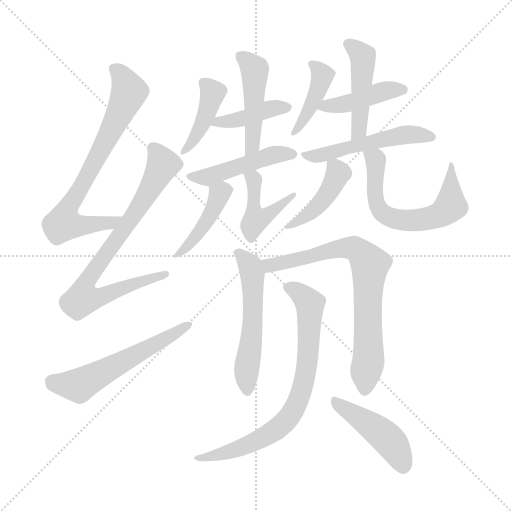
t = 0.00 s
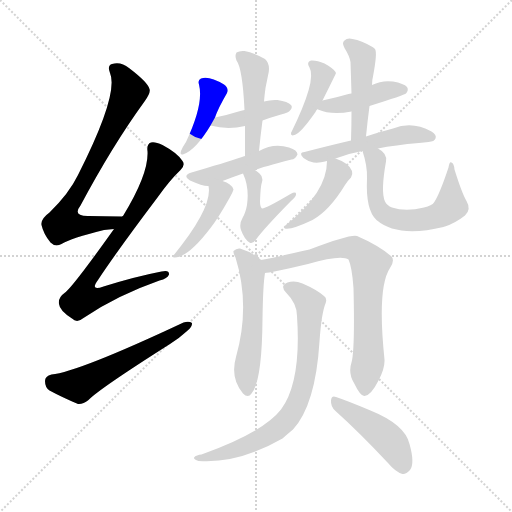
t = 2.58 s
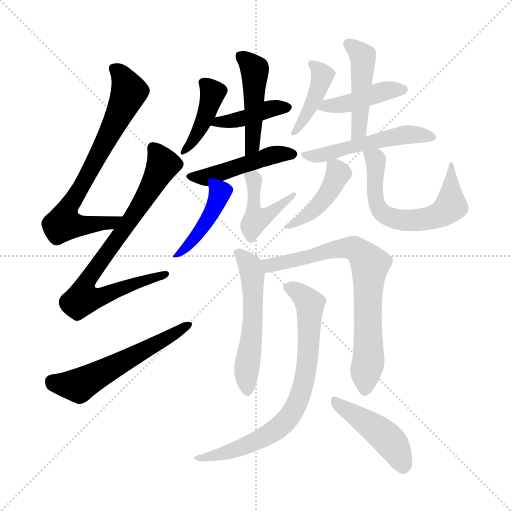
t = 5.16 s
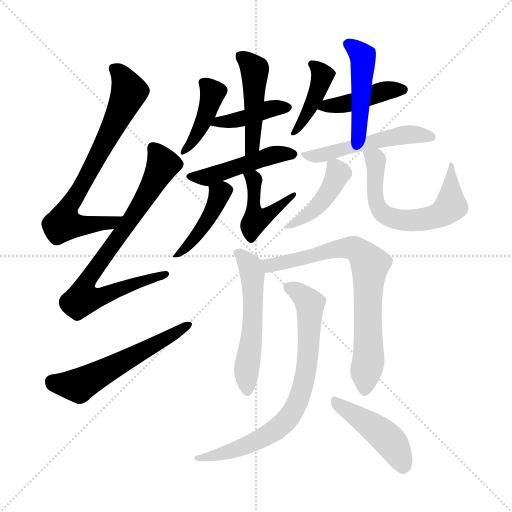
t = 7.74 s
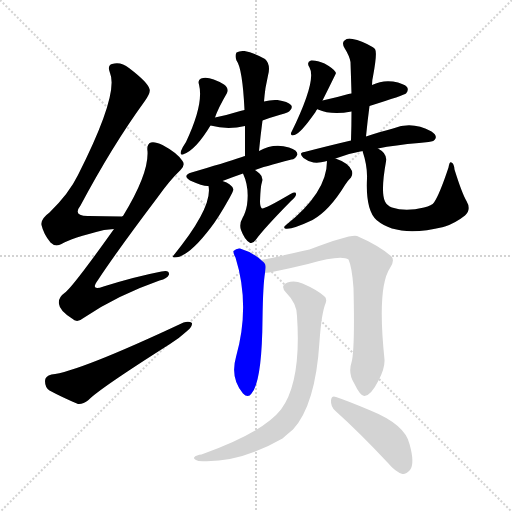
t = 10.33 s
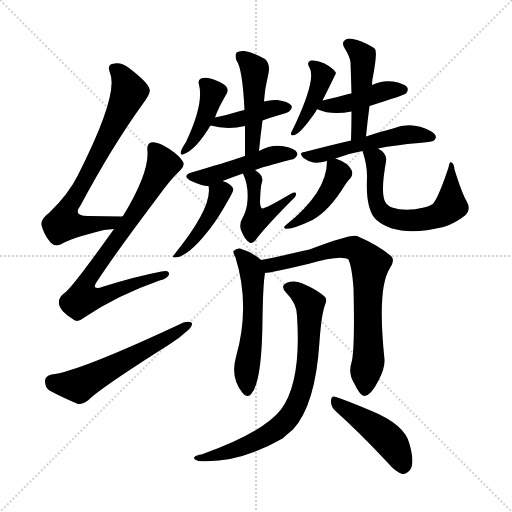
t = 12.91 s

The animated SVG that drew these frames (rendered in a browser with its animation timeline set to each time). Animation: 19 CSS @keyframes rules; one cycle of 12.91 s.

<svg version="1.1" viewBox="0 0 1024 1024" xmlns="http://www.w3.org/2000/svg">
  <g stroke="lightgray" stroke-dasharray="1,1" stroke-width="1" transform="scale(4, 4)">
    <line x1="0" y1="0" x2="256" y2="256"></line>
    <line x1="256" y1="0" x2="0" y2="256"></line>
    <line x1="128" y1="0" x2="128" y2="256"></line>
    <line x1="0" y1="128" x2="256" y2="128"></line>
  </g>
<g transform="scale(1, -1) translate(0, -900)">
   <style type="text/css">
    @keyframes keyframes0 {
      from {
       stroke: blue;
       stroke-dashoffset: 720;
       stroke-width: 128;
       }
       70% {
       animation-timing-function: step-end;
       stroke: blue;
       stroke-dashoffset: 0;
       stroke-width: 128;
       }
       to {
       stroke: black;
       stroke-width: 1024;
       }
       }
       #make-me-a-hanzi-animation-0 {
         animation: keyframes0 0.835938s both;
         animation-delay: 0.000000s;
         animation-timing-function: linear;
       }
    @keyframes keyframes1 {
      from {
       stroke: blue;
       stroke-dashoffset: 783;
       stroke-width: 128;
       }
       72% {
       animation-timing-function: step-end;
       stroke: blue;
       stroke-dashoffset: 0;
       stroke-width: 128;
       }
       to {
       stroke: black;
       stroke-width: 1024;
       }
       }
       #make-me-a-hanzi-animation-1 {
         animation: keyframes1 0.887207s both;
         animation-delay: 0.835938s;
         animation-timing-function: linear;
       }
    @keyframes keyframes2 {
      from {
       stroke: blue;
       stroke-dashoffset: 563;
       stroke-width: 128;
       }
       65% {
       animation-timing-function: step-end;
       stroke: blue;
       stroke-dashoffset: 0;
       stroke-width: 128;
       }
       to {
       stroke: black;
       stroke-width: 1024;
       }
       }
       #make-me-a-hanzi-animation-2 {
         animation: keyframes2 0.708171s both;
         animation-delay: 1.723145s;
         animation-timing-function: linear;
       }
    @keyframes keyframes3 {
      from {
       stroke: blue;
       stroke-dashoffset: 410;
       stroke-width: 128;
       }
       57% {
       animation-timing-function: step-end;
       stroke: blue;
       stroke-dashoffset: 0;
       stroke-width: 128;
       }
       to {
       stroke: black;
       stroke-width: 1024;
       }
       }
       #make-me-a-hanzi-animation-3 {
         animation: keyframes3 0.583659s both;
         animation-delay: 2.431315s;
         animation-timing-function: linear;
       }
    @keyframes keyframes4 {
      from {
       stroke: blue;
       stroke-dashoffset: 405;
       stroke-width: 128;
       }
       57% {
       animation-timing-function: step-end;
       stroke: blue;
       stroke-dashoffset: 0;
       stroke-width: 128;
       }
       to {
       stroke: black;
       stroke-width: 1024;
       }
       }
       #make-me-a-hanzi-animation-4 {
         animation: keyframes4 0.579590s both;
         animation-delay: 3.014974s;
         animation-timing-function: linear;
       }
    @keyframes keyframes5 {
      from {
       stroke: blue;
       stroke-dashoffset: 466;
       stroke-width: 128;
       }
       60% {
       animation-timing-function: step-end;
       stroke: blue;
       stroke-dashoffset: 0;
       stroke-width: 128;
       }
       to {
       stroke: black;
       stroke-width: 1024;
       }
       }
       #make-me-a-hanzi-animation-5 {
         animation: keyframes5 0.629232s both;
         animation-delay: 3.594564s;
         animation-timing-function: linear;
       }
    @keyframes keyframes6 {
      from {
       stroke: blue;
       stroke-dashoffset: 467;
       stroke-width: 128;
       }
       60% {
       animation-timing-function: step-end;
       stroke: blue;
       stroke-dashoffset: 0;
       stroke-width: 128;
       }
       to {
       stroke: black;
       stroke-width: 1024;
       }
       }
       #make-me-a-hanzi-animation-6 {
         animation: keyframes6 0.630046s both;
         animation-delay: 4.223796s;
         animation-timing-function: linear;
       }
    @keyframes keyframes7 {
      from {
       stroke: blue;
       stroke-dashoffset: 430;
       stroke-width: 128;
       }
       58% {
       animation-timing-function: step-end;
       stroke: blue;
       stroke-dashoffset: 0;
       stroke-width: 128;
       }
       to {
       stroke: black;
       stroke-width: 1024;
       }
       }
       #make-me-a-hanzi-animation-7 {
         animation: keyframes7 0.599935s both;
         animation-delay: 4.853841s;
         animation-timing-function: linear;
       }
    @keyframes keyframes8 {
      from {
       stroke: blue;
       stroke-dashoffset: 448;
       stroke-width: 128;
       }
       59% {
       animation-timing-function: step-end;
       stroke: blue;
       stroke-dashoffset: 0;
       stroke-width: 128;
       }
       to {
       stroke: black;
       stroke-width: 1024;
       }
       }
       #make-me-a-hanzi-animation-8 {
         animation: keyframes8 0.614583s both;
         animation-delay: 5.453776s;
         animation-timing-function: linear;
       }
    @keyframes keyframes9 {
      from {
       stroke: blue;
       stroke-dashoffset: 411;
       stroke-width: 128;
       }
       57% {
       animation-timing-function: step-end;
       stroke: blue;
       stroke-dashoffset: 0;
       stroke-width: 128;
       }
       to {
       stroke: black;
       stroke-width: 1024;
       }
       }
       #make-me-a-hanzi-animation-9 {
         animation: keyframes9 0.584473s both;
         animation-delay: 6.068359s;
         animation-timing-function: linear;
       }
    @keyframes keyframes10 {
      from {
       stroke: blue;
       stroke-dashoffset: 428;
       stroke-width: 128;
       }
       58% {
       animation-timing-function: step-end;
       stroke: blue;
       stroke-dashoffset: 0;
       stroke-width: 128;
       }
       to {
       stroke: black;
       stroke-width: 1024;
       }
       }
       #make-me-a-hanzi-animation-10 {
         animation: keyframes10 0.598307s both;
         animation-delay: 6.652832s;
         animation-timing-function: linear;
       }
    @keyframes keyframes11 {
      from {
       stroke: blue;
       stroke-dashoffset: 457;
       stroke-width: 128;
       }
       60% {
       animation-timing-function: step-end;
       stroke: blue;
       stroke-dashoffset: 0;
       stroke-width: 128;
       }
       to {
       stroke: black;
       stroke-width: 1024;
       }
       }
       #make-me-a-hanzi-animation-11 {
         animation: keyframes11 0.621908s both;
         animation-delay: 7.251139s;
         animation-timing-function: linear;
       }
    @keyframes keyframes12 {
      from {
       stroke: blue;
       stroke-dashoffset: 506;
       stroke-width: 128;
       }
       62% {
       animation-timing-function: step-end;
       stroke: blue;
       stroke-dashoffset: 0;
       stroke-width: 128;
       }
       to {
       stroke: black;
       stroke-width: 1024;
       }
       }
       #make-me-a-hanzi-animation-12 {
         animation: keyframes12 0.661784s both;
         animation-delay: 7.873047s;
         animation-timing-function: linear;
       }
    @keyframes keyframes13 {
      from {
       stroke: blue;
       stroke-dashoffset: 432;
       stroke-width: 128;
       }
       58% {
       animation-timing-function: step-end;
       stroke: blue;
       stroke-dashoffset: 0;
       stroke-width: 128;
       }
       to {
       stroke: black;
       stroke-width: 1024;
       }
       }
       #make-me-a-hanzi-animation-13 {
         animation: keyframes13 0.601562s both;
         animation-delay: 8.534831s;
         animation-timing-function: linear;
       }
    @keyframes keyframes14 {
      from {
       stroke: blue;
       stroke-dashoffset: 613;
       stroke-width: 128;
       }
       67% {
       animation-timing-function: step-end;
       stroke: blue;
       stroke-dashoffset: 0;
       stroke-width: 128;
       }
       to {
       stroke: black;
       stroke-width: 1024;
       }
       }
       #make-me-a-hanzi-animation-14 {
         animation: keyframes14 0.748861s both;
         animation-delay: 9.136393s;
         animation-timing-function: linear;
       }
    @keyframes keyframes15 {
      from {
       stroke: blue;
       stroke-dashoffset: 543;
       stroke-width: 128;
       }
       64% {
       animation-timing-function: step-end;
       stroke: blue;
       stroke-dashoffset: 0;
       stroke-width: 128;
       }
       to {
       stroke: black;
       stroke-width: 1024;
       }
       }
       #make-me-a-hanzi-animation-15 {
         animation: keyframes15 0.691895s both;
         animation-delay: 9.885254s;
         animation-timing-function: linear;
       }
    @keyframes keyframes16 {
      from {
       stroke: blue;
       stroke-dashoffset: 742;
       stroke-width: 128;
       }
       71% {
       animation-timing-function: step-end;
       stroke: blue;
       stroke-dashoffset: 0;
       stroke-width: 128;
       }
       to {
       stroke: black;
       stroke-width: 1024;
       }
       }
       #make-me-a-hanzi-animation-16 {
         animation: keyframes16 0.853841s both;
         animation-delay: 10.577148s;
         animation-timing-function: linear;
       }
    @keyframes keyframes17 {
      from {
       stroke: blue;
       stroke-dashoffset: 750;
       stroke-width: 128;
       }
       71% {
       animation-timing-function: step-end;
       stroke: blue;
       stroke-dashoffset: 0;
       stroke-width: 128;
       }
       to {
       stroke: black;
       stroke-width: 1024;
       }
       }
       #make-me-a-hanzi-animation-17 {
         animation: keyframes17 0.860352s both;
         animation-delay: 11.430990s;
         animation-timing-function: linear;
       }
    @keyframes keyframes18 {
      from {
       stroke: blue;
       stroke-dashoffset: 447;
       stroke-width: 128;
       }
       59% {
       animation-timing-function: step-end;
       stroke: blue;
       stroke-dashoffset: 0;
       stroke-width: 128;
       }
       to {
       stroke: black;
       stroke-width: 1024;
       }
       }
       #make-me-a-hanzi-animation-18 {
         animation: keyframes18 0.613770s both;
         animation-delay: 12.291341s;
         animation-timing-function: linear;
       }
</style>
<path d="M 246.0 468.0 Q 245.0 468.0 244.0 467.0 Q 207.0 468.0 178.0 468.0 Q 144.0 467.0 161.0 489.0 Q 225.0 609.0 289.0 697.0 Q 302.0 715.0 299.0 722.0 Q 296.0 735.0 258.0 764.0 Q 242.0 777.0 224.0 772.0 Q 214.0 769.0 220.0 754.0 Q 238.0 712.0 156.0 550.0 Q 138.0 513.0 99.0 475.0 Q 81.0 462.0 83.0 450.0 Q 87.0 432.0 101.0 415.0 Q 111.0 405.0 123.0 412.0 Q 142.0 424.0 208.0 440.0 Q 218.0 441.0 228.0 442.0 C 258.0 445.0 276.0 469.0 246.0 468.0 Z" fill="lightgray"></path> 
<path d="M 228.0 442.0 Q 144.0 324.0 129.0 314.0 Q 116.0 305.0 118.0 292.0 Q 119.0 279.0 144.0 263.0 Q 154.0 253.0 167.0 264.0 Q 233.0 309.0 319.0 339.0 Q 335.0 343.0 338.0 351.0 Q 339.0 361.0 323.0 357.0 Q 271.0 347.0 207.0 327.0 Q 179.0 317.0 196.0 340.0 Q 232.0 395.0 315.0 505.0 Q 339.0 539.0 361.0 560.0 Q 371.0 570.0 365.0 578.0 Q 355.0 594.0 325.0 610.0 Q 310.0 617.0 302.0 615.0 Q 293.0 612.0 295.0 598.0 Q 298.0 553.0 246.0 468.0 L 228.0 442.0 Z" fill="lightgray"></path> 
<path d="M 103.0 151.0 Q 90.0 148.0 90.0 138.0 Q 90.0 125.0 99.0 119.0 Q 123.0 106.0 156.0 92.0 Q 166.0 91.0 177.0 100.0 Q 198.0 122.0 340.0 212.0 Q 359.0 224.0 373.0 237.0 Q 385.0 246.0 384.0 254.0 Q 378.0 258.0 367.0 255.0 Q 156.0 156.0 103.0 151.0 Z" fill="lightgray"></path> 
<path d="M 430.0 665.0 Q 436.0 683.0 454.0 714.0 Q 458.0 724.0 448.0 731.0 Q 418.0 749.0 402.0 743.0 Q 395.0 740.0 398.0 731.0 Q 408.0 692.0 372.0 616.0 Q 365.0 606.0 362.0 598.0 Q 359.0 588.0 368.0 592.0 Q 392.0 601.0 421.0 649.0 L 430.0 665.0 Z" fill="lightgray"></path> 
<path d="M 525.0 659.0 Q 541.0 665.0 562.0 671.0 Q 578.0 675.0 580.0 679.0 Q 586.0 685.0 582.0 690.0 Q 576.0 697.0 555.0 700.0 Q 542.0 701.0 528.0 697.0 L 489.0 680.0 Q 482.0 679.0 477.0 677.0 Q 455.0 670.0 430.0 665.0 C 401.0 659.0 392.0 656.0 421.0 649.0 Q 455.0 640.0 490.0 648.0 L 525.0 659.0 Z" fill="lightgray"></path> 
<path d="M 518.0 598.0 Q 521.0 629.0 525.0 659.0 L 528.0 697.0 Q 529.0 710.0 531.0 724.0 Q 534.0 739.0 536.0 749.0 Q 542.0 771.0 530.0 782.0 Q 506.0 795.0 489.0 798.0 Q 479.0 799.0 473.0 795.0 Q 469.0 789.0 473.0 779.0 Q 485.0 763.0 489.0 680.0 L 490.0 648.0 Q 490.0 620.0 490.0 588.0 C 490.0 558.0 515.0 568.0 518.0 598.0 Z" fill="lightgray"></path> 
<path d="M 510.0 560.0 Q 525.0 566.0 583.0 581.0 Q 590.0 581.0 595.0 591.0 Q 595.0 600.0 578.0 605.0 Q 548.0 615.0 518.0 598.0 L 490.0 588.0 Q 486.0 587.0 484.0 586.0 Q 448.0 574.0 383.0 555.0 Q 364.0 549.0 380.0 539.0 Q 407.0 527.0 417.0 528.0 L 445.0 538.0 Q 463.0 545.0 486.0 553.0 L 510.0 560.0 Z" fill="lightgray"></path> 
<path d="M 417.0 528.0 Q 426.0 486.0 347.0 389.0 Q 343.0 385.0 349.0 385.0 Q 376.0 385.0 421.0 444.0 Q 436.0 463.0 459.0 504.0 Q 466.0 517.0 467.0 521.0 Q 463.0 533.0 445.0 538.0 C 417.0 547.0 414.0 548.0 417.0 528.0 Z" fill="lightgray"></path> 
<path d="M 486.0 553.0 Q 499.0 525.0 494.0 490.0 Q 491.0 474.0 485.0 464.0 Q 478.0 452.0 482.0 440.0 Q 489.0 421.0 499.0 415.0 Q 505.0 411.0 512.0 421.0 Q 528.0 443.0 582.0 498.0 Q 592.0 507.0 592.0 511.0 Q 593.0 518.0 581.0 512.0 Q 530.0 482.0 524.0 483.0 Q 520.0 486.0 520.0 497.0 Q 521.0 528.0 524.0 536.0 Q 527.0 546.0 519.0 553.0 Q 515.0 557.0 510.0 560.0 C 485.0 577.0 474.0 581.0 486.0 553.0 Z" fill="lightgray"></path> 
<path d="M 645.0 699.0 Q 672.0 753.0 672.0 754.0 Q 671.0 755.0 671.0 756.0 Q 667.0 763.0 649.0 773.0 Q 633.0 780.0 622.0 779.0 Q 612.0 776.0 619.0 765.0 Q 634.0 740.0 582.0 634.0 Q 581.0 627.0 589.0 630.0 Q 601.0 633.0 631.0 676.0 Q 632.0 679.0 635.0 682.0 L 645.0 699.0 Z" fill="lightgray"></path> 
<path d="M 739.0 688.0 Q 809.0 710.0 812.0 713.0 Q 818.0 720.0 814.0 726.0 Q 808.0 733.0 786.0 737.0 Q 764.0 740.0 744.0 730.0 L 703.0 713.0 Q 699.0 713.0 697.0 712.0 Q 673.0 705.0 645.0 699.0 C 616.0 693.0 616.0 693.0 635.0 682.0 Q 634.0 682.0 636.0 681.0 Q 663.0 669.0 703.0 677.0 L 739.0 688.0 Z" fill="lightgray"></path> 
<path d="M 732.0 627.0 Q 735.0 658.0 739.0 688.0 L 744.0 730.0 Q 744.0 740.0 746.0 747.0 Q 755.0 795.0 750.0 802.0 Q 747.0 805.0 745.0 806.0 Q 723.0 819.0 705.0 822.0 Q 695.0 825.0 689.0 819.0 Q 683.0 815.0 689.0 804.0 Q 699.0 788.0 701.0 776.0 Q 702.0 746.0 703.0 713.0 L 703.0 677.0 Q 703.0 650.0 702.0 619.0 C 701.0 589.0 729.0 597.0 732.0 627.0 Z" fill="lightgray"></path> 
<path d="M 756.0 603.0 Q 790.0 610.0 838.0 614.0 Q 848.0 615.0 857.0 616.0 Q 869.0 617.0 871.0 623.0 Q 874.0 630.0 863.0 637.0 Q 824.0 659.0 786.0 643.0 Q 762.0 637.0 732.0 627.0 L 702.0 619.0 Q 659.0 609.0 609.0 596.0 Q 596.0 595.0 607.0 584.0 Q 616.0 577.0 627.0 575.0 Q 640.0 574.0 650.0 577.0 Q 651.0 578.0 654.0 578.0 L 671.0 583.0 Q 696.0 593.0 725.0 598.0 L 756.0 603.0 Z" fill="lightgray"></path> 
<path d="M 654.0 578.0 Q 654.0 515.0 572.0 450.0 Q 566.0 446.0 570.0 443.0 Q 583.0 440.0 625.0 460.0 Q 659.0 479.0 690.0 530.0 Q 694.0 537.0 702.0 545.0 Q 706.0 551.0 704.0 558.0 Q 698.0 574.0 671.0 583.0 C 654.0 589.0 654.0 589.0 654.0 578.0 Z" fill="lightgray"></path> 
<path d="M 933.0 498.0 Q 924.0 513.0 909.0 561.0 Q 908.0 573.0 903.0 575.0 Q 899.0 578.0 897.0 565.0 Q 879.0 511.0 868.0 495.0 Q 864.0 489.0 848.0 485.0 Q 811.0 476.0 784.0 485.0 Q 774.0 489.0 770.0 497.0 Q 761.0 516.0 772.0 577.0 Q 775.0 593.0 756.0 603.0 C 732.0 620.0 716.0 627.0 725.0 598.0 Q 735.0 568.0 734.0 543.0 Q 731.0 480.0 753.0 460.0 Q 795.0 424.0 887.0 446.0 Q 887.0 447.0 890.0 447.0 Q 911.0 454.0 930.0 469.0 Q 943.0 481.0 933.0 498.0 Z" fill="lightgray"></path> 
<path d="M 522.0 380.0 Q 521.0 381.0 520.0 382.0 Q 501.0 397.0 480.0 403.0 Q 473.0 404.0 467.0 398.0 Q 466.0 394.0 471.0 385.0 Q 501.0 289.0 472.0 186.0 Q 460.0 144.0 486.0 113.0 Q 496.0 103.0 503.0 113.0 Q 524.0 137.0 525.0 262.0 Q 526.0 331.0 530.0 354.0 C 532.0 372.0 532.0 372.0 522.0 380.0 Z" fill="lightgray"></path> 
<path d="M 703.0 175.0 Q 696.0 154.0 708.0 134.0 Q 721.0 107.0 729.0 108.0 Q 742.0 109.0 757.0 139.0 Q 770.0 163.0 769.0 181.0 Q 754.0 325.0 780.0 364.0 Q 790.0 379.0 783.0 387.0 Q 758.0 409.0 714.0 428.0 Q 701.0 432.0 619.0 401.0 Q 550.0 385.0 522.0 380.0 C 493.0 374.0 500.0 349.0 530.0 354.0 Q 539.0 354.0 616.0 372.0 Q 682.0 391.0 697.0 381.0 Q 704.0 366.0 707.0 324.0 Q 710.0 200.0 703.0 175.0 Z" fill="lightgray"></path> 
<path d="M 594.0 268.0 Q 603.0 136.0 562.0 81.0 Q 526.0 35.0 403.0 -9.0 Q 393.0 -10.0 389.0 -14.0 Q 385.0 -18.0 397.0 -22.0 Q 476.0 -28.0 565.0 23.0 Q 575.0 32.0 586.0 41.0 Q 631.0 90.0 639.0 217.0 Q 643.0 274.0 651.0 293.0 Q 655.0 303.0 648.0 308.0 Q 633.0 321.0 605.0 333.0 Q 589.0 340.0 575.0 335.0 Q 559.0 329.0 572.0 315.0 Q 594.0 293.0 594.0 268.0 Z" fill="lightgray"></path> 
<path d="M 671.0 78.0 Q 719.0 35.0 776.0 -26.0 Q 791.0 -44.0 805.0 -48.0 Q 812.0 -49.0 820.0 -40.0 Q 830.0 -27.0 819.0 12.0 Q 810.0 51.0 741.0 79.0 Q 696.0 98.0 672.0 106.0 Q 663.0 110.0 662.0 99.0 Q 661.0 87.0 671.0 78.0 Z" fill="lightgray"></path> 
      <clipPath id="make-me-a-hanzi-clip-0">
      <path d="M 246.0 468.0 Q 245.0 468.0 244.0 467.0 Q 207.0 468.0 178.0 468.0 Q 144.0 467.0 161.0 489.0 Q 225.0 609.0 289.0 697.0 Q 302.0 715.0 299.0 722.0 Q 296.0 735.0 258.0 764.0 Q 242.0 777.0 224.0 772.0 Q 214.0 769.0 220.0 754.0 Q 238.0 712.0 156.0 550.0 Q 138.0 513.0 99.0 475.0 Q 81.0 462.0 83.0 450.0 Q 87.0 432.0 101.0 415.0 Q 111.0 405.0 123.0 412.0 Q 142.0 424.0 208.0 440.0 Q 218.0 441.0 228.0 442.0 C 258.0 445.0 276.0 469.0 246.0 468.0 Z" fill="lightgray"></path>
      </clipPath>
      <path clip-path="url(#make-me-a-hanzi-clip-0)" d="M 228.0 762.0 L 242.0 751.0 L 258.0 717.0 L 205.0 604.0 L 134.0 479.0 L 127.0 453.0 L 174.0 449.0 L 223.0 455.0 L 237.0 463.0 " fill="none" id="make-me-a-hanzi-animation-0" stroke-dasharray="592 1184" stroke-linecap="round"></path>

      <clipPath id="make-me-a-hanzi-clip-1">
      <path d="M 228.0 442.0 Q 144.0 324.0 129.0 314.0 Q 116.0 305.0 118.0 292.0 Q 119.0 279.0 144.0 263.0 Q 154.0 253.0 167.0 264.0 Q 233.0 309.0 319.0 339.0 Q 335.0 343.0 338.0 351.0 Q 339.0 361.0 323.0 357.0 Q 271.0 347.0 207.0 327.0 Q 179.0 317.0 196.0 340.0 Q 232.0 395.0 315.0 505.0 Q 339.0 539.0 361.0 560.0 Q 371.0 570.0 365.0 578.0 Q 355.0 594.0 325.0 610.0 Q 310.0 617.0 302.0 615.0 Q 293.0 612.0 295.0 598.0 Q 298.0 553.0 246.0 468.0 L 228.0 442.0 Z" fill="lightgray"></path>
      </clipPath>
      <path clip-path="url(#make-me-a-hanzi-clip-1)" d="M 307.0 604.0 L 326.0 571.0 L 272.0 475.0 L 184.0 354.0 L 169.0 328.0 L 165.0 303.0 L 187.0 302.0 L 331.0 351.0 " fill="none" id="make-me-a-hanzi-animation-1" stroke-dasharray="655 1310" stroke-linecap="round"></path>

      <clipPath id="make-me-a-hanzi-clip-2">
      <path d="M 103.0 151.0 Q 90.0 148.0 90.0 138.0 Q 90.0 125.0 99.0 119.0 Q 123.0 106.0 156.0 92.0 Q 166.0 91.0 177.0 100.0 Q 198.0 122.0 340.0 212.0 Q 359.0 224.0 373.0 237.0 Q 385.0 246.0 384.0 254.0 Q 378.0 258.0 367.0 255.0 Q 156.0 156.0 103.0 151.0 Z" fill="lightgray"></path>
      </clipPath>
      <path clip-path="url(#make-me-a-hanzi-clip-2)" d="M 104.0 137.0 L 157.0 129.0 L 379.0 251.0 " fill="none" id="make-me-a-hanzi-animation-2" stroke-dasharray="435 870" stroke-linecap="round"></path>

      <clipPath id="make-me-a-hanzi-clip-3">
      <path d="M 430.0 665.0 Q 436.0 683.0 454.0 714.0 Q 458.0 724.0 448.0 731.0 Q 418.0 749.0 402.0 743.0 Q 395.0 740.0 398.0 731.0 Q 408.0 692.0 372.0 616.0 Q 365.0 606.0 362.0 598.0 Q 359.0 588.0 368.0 592.0 Q 392.0 601.0 421.0 649.0 L 430.0 665.0 Z" fill="lightgray"></path>
      </clipPath>
      <path clip-path="url(#make-me-a-hanzi-clip-3)" d="M 409.0 734.0 L 425.0 715.0 L 415.0 676.0 L 395.0 631.0 L 370.0 600.0 " fill="none" id="make-me-a-hanzi-animation-3" stroke-dasharray="282 564" stroke-linecap="round"></path>

      <clipPath id="make-me-a-hanzi-clip-4">
      <path d="M 525.0 659.0 Q 541.0 665.0 562.0 671.0 Q 578.0 675.0 580.0 679.0 Q 586.0 685.0 582.0 690.0 Q 576.0 697.0 555.0 700.0 Q 542.0 701.0 528.0 697.0 L 489.0 680.0 Q 482.0 679.0 477.0 677.0 Q 455.0 670.0 430.0 665.0 C 401.0 659.0 392.0 656.0 421.0 649.0 Q 455.0 640.0 490.0 648.0 L 525.0 659.0 Z" fill="lightgray"></path>
      </clipPath>
      <path clip-path="url(#make-me-a-hanzi-clip-4)" d="M 428.0 650.0 L 573.0 686.0 " fill="none" id="make-me-a-hanzi-animation-4" stroke-dasharray="277 554" stroke-linecap="round"></path>

      <clipPath id="make-me-a-hanzi-clip-5">
      <path d="M 518.0 598.0 Q 521.0 629.0 525.0 659.0 L 528.0 697.0 Q 529.0 710.0 531.0 724.0 Q 534.0 739.0 536.0 749.0 Q 542.0 771.0 530.0 782.0 Q 506.0 795.0 489.0 798.0 Q 479.0 799.0 473.0 795.0 Q 469.0 789.0 473.0 779.0 Q 485.0 763.0 489.0 680.0 L 490.0 648.0 Q 490.0 620.0 490.0 588.0 C 490.0 558.0 515.0 568.0 518.0 598.0 Z" fill="lightgray"></path>
      </clipPath>
      <path clip-path="url(#make-me-a-hanzi-clip-5)" d="M 479.0 789.0 L 510.0 760.0 L 505.0 609.0 L 495.0 596.0 " fill="none" id="make-me-a-hanzi-animation-5" stroke-dasharray="338 676" stroke-linecap="round"></path>

      <clipPath id="make-me-a-hanzi-clip-6">
      <path d="M 510.0 560.0 Q 525.0 566.0 583.0 581.0 Q 590.0 581.0 595.0 591.0 Q 595.0 600.0 578.0 605.0 Q 548.0 615.0 518.0 598.0 L 490.0 588.0 Q 486.0 587.0 484.0 586.0 Q 448.0 574.0 383.0 555.0 Q 364.0 549.0 380.0 539.0 Q 407.0 527.0 417.0 528.0 L 445.0 538.0 Q 463.0 545.0 486.0 553.0 L 510.0 560.0 Z" fill="lightgray"></path>
      </clipPath>
      <path clip-path="url(#make-me-a-hanzi-clip-6)" d="M 381.0 547.0 L 407.0 545.0 L 544.0 590.0 L 585.0 591.0 " fill="none" id="make-me-a-hanzi-animation-6" stroke-dasharray="339 678" stroke-linecap="round"></path>

      <clipPath id="make-me-a-hanzi-clip-7">
      <path d="M 417.0 528.0 Q 426.0 486.0 347.0 389.0 Q 343.0 385.0 349.0 385.0 Q 376.0 385.0 421.0 444.0 Q 436.0 463.0 459.0 504.0 Q 466.0 517.0 467.0 521.0 Q 463.0 533.0 445.0 538.0 C 417.0 547.0 414.0 548.0 417.0 528.0 Z" fill="lightgray"></path>
      </clipPath>
      <path clip-path="url(#make-me-a-hanzi-clip-7)" d="M 457.0 521.0 L 439.0 512.0 L 403.0 443.0 L 370.0 402.0 L 355.0 398.0 L 353.0 390.0 " fill="none" id="make-me-a-hanzi-animation-7" stroke-dasharray="302 604" stroke-linecap="round"></path>

      <clipPath id="make-me-a-hanzi-clip-8">
      <path d="M 486.0 553.0 Q 499.0 525.0 494.0 490.0 Q 491.0 474.0 485.0 464.0 Q 478.0 452.0 482.0 440.0 Q 489.0 421.0 499.0 415.0 Q 505.0 411.0 512.0 421.0 Q 528.0 443.0 582.0 498.0 Q 592.0 507.0 592.0 511.0 Q 593.0 518.0 581.0 512.0 Q 530.0 482.0 524.0 483.0 Q 520.0 486.0 520.0 497.0 Q 521.0 528.0 524.0 536.0 Q 527.0 546.0 519.0 553.0 Q 515.0 557.0 510.0 560.0 C 485.0 577.0 474.0 581.0 486.0 553.0 Z" fill="lightgray"></path>
      </clipPath>
      <path clip-path="url(#make-me-a-hanzi-clip-8)" d="M 494.0 548.0 L 508.0 541.0 L 511.0 460.0 L 531.0 468.0 L 570.0 495.0 L 570.0 504.0 L 586.0 510.0 " fill="none" id="make-me-a-hanzi-animation-8" stroke-dasharray="320 640" stroke-linecap="round"></path>

      <clipPath id="make-me-a-hanzi-clip-9">
      <path d="M 645.0 699.0 Q 672.0 753.0 672.0 754.0 Q 671.0 755.0 671.0 756.0 Q 667.0 763.0 649.0 773.0 Q 633.0 780.0 622.0 779.0 Q 612.0 776.0 619.0 765.0 Q 634.0 740.0 582.0 634.0 Q 581.0 627.0 589.0 630.0 Q 601.0 633.0 631.0 676.0 Q 632.0 679.0 635.0 682.0 L 645.0 699.0 Z" fill="lightgray"></path>
      </clipPath>
      <path clip-path="url(#make-me-a-hanzi-clip-9)" d="M 627.0 771.0 L 645.0 750.0 L 637.0 718.0 L 616.0 672.0 L 589.0 638.0 " fill="none" id="make-me-a-hanzi-animation-9" stroke-dasharray="283 566" stroke-linecap="round"></path>

      <clipPath id="make-me-a-hanzi-clip-10">
      <path d="M 739.0 688.0 Q 809.0 710.0 812.0 713.0 Q 818.0 720.0 814.0 726.0 Q 808.0 733.0 786.0 737.0 Q 764.0 740.0 744.0 730.0 L 703.0 713.0 Q 699.0 713.0 697.0 712.0 Q 673.0 705.0 645.0 699.0 C 616.0 693.0 616.0 693.0 635.0 682.0 Q 634.0 682.0 636.0 681.0 Q 663.0 669.0 703.0 677.0 L 739.0 688.0 Z" fill="lightgray"></path>
      </clipPath>
      <path clip-path="url(#make-me-a-hanzi-clip-10)" d="M 639.0 685.0 L 693.0 692.0 L 778.0 720.0 L 806.0 721.0 " fill="none" id="make-me-a-hanzi-animation-10" stroke-dasharray="300 600" stroke-linecap="round"></path>

      <clipPath id="make-me-a-hanzi-clip-11">
      <path d="M 732.0 627.0 Q 735.0 658.0 739.0 688.0 L 744.0 730.0 Q 744.0 740.0 746.0 747.0 Q 755.0 795.0 750.0 802.0 Q 747.0 805.0 745.0 806.0 Q 723.0 819.0 705.0 822.0 Q 695.0 825.0 689.0 819.0 Q 683.0 815.0 689.0 804.0 Q 699.0 788.0 701.0 776.0 Q 702.0 746.0 703.0 713.0 L 703.0 677.0 Q 703.0 650.0 702.0 619.0 C 701.0 589.0 729.0 597.0 732.0 627.0 Z" fill="lightgray"></path>
      </clipPath>
      <path clip-path="url(#make-me-a-hanzi-clip-11)" d="M 698.0 812.0 L 717.0 798.0 L 726.0 779.0 L 718.0 639.0 L 708.0 626.0 " fill="none" id="make-me-a-hanzi-animation-11" stroke-dasharray="329 658" stroke-linecap="round"></path>

      <clipPath id="make-me-a-hanzi-clip-12">
      <path d="M 756.0 603.0 Q 790.0 610.0 838.0 614.0 Q 848.0 615.0 857.0 616.0 Q 869.0 617.0 871.0 623.0 Q 874.0 630.0 863.0 637.0 Q 824.0 659.0 786.0 643.0 Q 762.0 637.0 732.0 627.0 L 702.0 619.0 Q 659.0 609.0 609.0 596.0 Q 596.0 595.0 607.0 584.0 Q 616.0 577.0 627.0 575.0 Q 640.0 574.0 650.0 577.0 Q 651.0 578.0 654.0 578.0 L 671.0 583.0 Q 696.0 593.0 725.0 598.0 L 756.0 603.0 Z" fill="lightgray"></path>
      </clipPath>
      <path clip-path="url(#make-me-a-hanzi-clip-12)" d="M 616.0 589.0 L 633.0 588.0 L 811.0 631.0 L 861.0 626.0 " fill="none" id="make-me-a-hanzi-animation-12" stroke-dasharray="378 756" stroke-linecap="round"></path>

      <clipPath id="make-me-a-hanzi-clip-13">
      <path d="M 654.0 578.0 Q 654.0 515.0 572.0 450.0 Q 566.0 446.0 570.0 443.0 Q 583.0 440.0 625.0 460.0 Q 659.0 479.0 690.0 530.0 Q 694.0 537.0 702.0 545.0 Q 706.0 551.0 704.0 558.0 Q 698.0 574.0 671.0 583.0 C 654.0 589.0 654.0 589.0 654.0 578.0 Z" fill="lightgray"></path>
      </clipPath>
      <path clip-path="url(#make-me-a-hanzi-clip-13)" d="M 661.0 571.0 L 676.0 554.0 L 650.0 505.0 L 611.0 465.0 L 574.0 446.0 " fill="none" id="make-me-a-hanzi-animation-13" stroke-dasharray="304 608" stroke-linecap="round"></path>

      <clipPath id="make-me-a-hanzi-clip-14">
      <path d="M 933.0 498.0 Q 924.0 513.0 909.0 561.0 Q 908.0 573.0 903.0 575.0 Q 899.0 578.0 897.0 565.0 Q 879.0 511.0 868.0 495.0 Q 864.0 489.0 848.0 485.0 Q 811.0 476.0 784.0 485.0 Q 774.0 489.0 770.0 497.0 Q 761.0 516.0 772.0 577.0 Q 775.0 593.0 756.0 603.0 C 732.0 620.0 716.0 627.0 725.0 598.0 Q 735.0 568.0 734.0 543.0 Q 731.0 480.0 753.0 460.0 Q 795.0 424.0 887.0 446.0 Q 887.0 447.0 890.0 447.0 Q 911.0 454.0 930.0 469.0 Q 943.0 481.0 933.0 498.0 Z" fill="lightgray"></path>
      </clipPath>
      <path clip-path="url(#make-me-a-hanzi-clip-14)" d="M 734.0 593.0 L 751.0 580.0 L 749.0 515.0 L 759.0 481.0 L 777.0 466.0 L 810.0 459.0 L 872.0 467.0 L 902.0 488.0 L 904.0 567.0 " fill="none" id="make-me-a-hanzi-animation-14" stroke-dasharray="485 970" stroke-linecap="round"></path>

      <clipPath id="make-me-a-hanzi-clip-15">
      <path d="M 522.0 380.0 Q 521.0 381.0 520.0 382.0 Q 501.0 397.0 480.0 403.0 Q 473.0 404.0 467.0 398.0 Q 466.0 394.0 471.0 385.0 Q 501.0 289.0 472.0 186.0 Q 460.0 144.0 486.0 113.0 Q 496.0 103.0 503.0 113.0 Q 524.0 137.0 525.0 262.0 Q 526.0 331.0 530.0 354.0 C 532.0 372.0 532.0 372.0 522.0 380.0 Z" fill="lightgray"></path>
      </clipPath>
      <path clip-path="url(#make-me-a-hanzi-clip-15)" d="M 476.0 394.0 L 501.0 366.0 L 506.0 328.0 L 506.0 250.0 L 495.0 173.0 L 495.0 118.0 " fill="none" id="make-me-a-hanzi-animation-15" stroke-dasharray="415 830" stroke-linecap="round"></path>

      <clipPath id="make-me-a-hanzi-clip-16">
      <path d="M 703.0 175.0 Q 696.0 154.0 708.0 134.0 Q 721.0 107.0 729.0 108.0 Q 742.0 109.0 757.0 139.0 Q 770.0 163.0 769.0 181.0 Q 754.0 325.0 780.0 364.0 Q 790.0 379.0 783.0 387.0 Q 758.0 409.0 714.0 428.0 Q 701.0 432.0 619.0 401.0 Q 550.0 385.0 522.0 380.0 C 493.0 374.0 500.0 349.0 530.0 354.0 Q 539.0 354.0 616.0 372.0 Q 682.0 391.0 697.0 381.0 Q 704.0 366.0 707.0 324.0 Q 710.0 200.0 703.0 175.0 Z" fill="lightgray"></path>
      </clipPath>
      <path clip-path="url(#make-me-a-hanzi-clip-16)" d="M 528.0 375.0 L 540.0 370.0 L 602.0 380.0 L 634.0 394.0 L 689.0 404.0 L 711.0 403.0 L 728.0 387.0 L 740.0 371.0 L 735.0 313.0 L 738.0 190.0 L 730.0 118.0 " fill="none" id="make-me-a-hanzi-animation-16" stroke-dasharray="614 1228" stroke-linecap="round"></path>

      <clipPath id="make-me-a-hanzi-clip-17">
      <path d="M 594.0 268.0 Q 603.0 136.0 562.0 81.0 Q 526.0 35.0 403.0 -9.0 Q 393.0 -10.0 389.0 -14.0 Q 385.0 -18.0 397.0 -22.0 Q 476.0 -28.0 565.0 23.0 Q 575.0 32.0 586.0 41.0 Q 631.0 90.0 639.0 217.0 Q 643.0 274.0 651.0 293.0 Q 655.0 303.0 648.0 308.0 Q 633.0 321.0 605.0 333.0 Q 589.0 340.0 575.0 335.0 Q 559.0 329.0 572.0 315.0 Q 594.0 293.0 594.0 268.0 Z" fill="lightgray"></path>
      </clipPath>
      <path clip-path="url(#make-me-a-hanzi-clip-17)" d="M 577.0 325.0 L 593.0 319.0 L 620.0 293.0 L 615.0 170.0 L 590.0 85.0 L 567.0 53.0 L 518.0 20.0 L 447.0 -8.0 L 415.0 -11.0 L 404.0 -18.0 L 397.0 -14.0 " fill="none" id="make-me-a-hanzi-animation-17" stroke-dasharray="622 1244" stroke-linecap="round"></path>

      <clipPath id="make-me-a-hanzi-clip-18">
      <path d="M 671.0 78.0 Q 719.0 35.0 776.0 -26.0 Q 791.0 -44.0 805.0 -48.0 Q 812.0 -49.0 820.0 -40.0 Q 830.0 -27.0 819.0 12.0 Q 810.0 51.0 741.0 79.0 Q 696.0 98.0 672.0 106.0 Q 663.0 110.0 662.0 99.0 Q 661.0 87.0 671.0 78.0 Z" fill="lightgray"></path>
      </clipPath>
      <path clip-path="url(#make-me-a-hanzi-clip-18)" d="M 672.0 95.0 L 774.0 24.0 L 794.0 -3.0 L 806.0 -34.0 " fill="none" id="make-me-a-hanzi-animation-18" stroke-dasharray="319 638" stroke-linecap="round"></path>

</g>
</svg>
